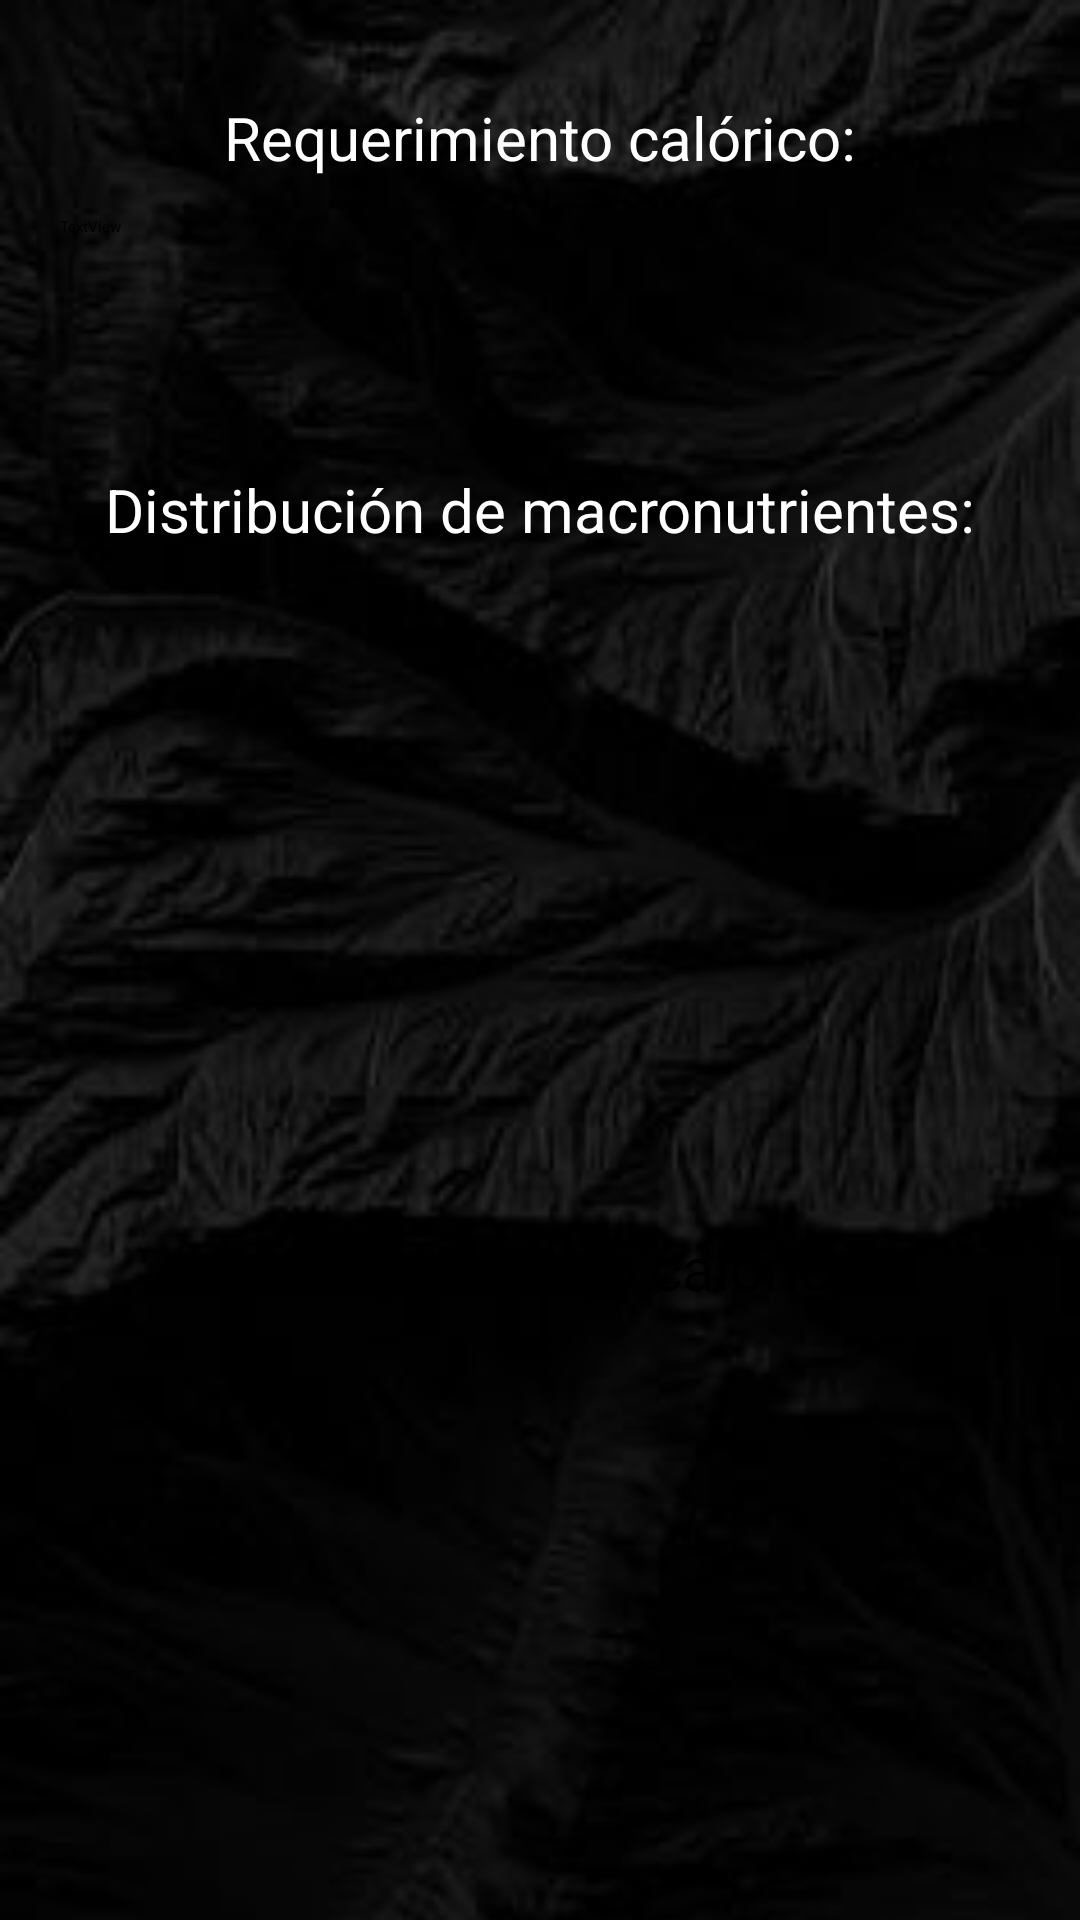

Write the Android layout XML for this screen, with the resource values it uses.
<!-- AndroidManifest.xml: application theme Theme.AppGym -->
<!-- res/layout/activity_macros.xml -->
<?xml version="1.0" encoding="utf-8"?>
<androidx.constraintlayout.widget.ConstraintLayout xmlns:android="http://schemas.android.com/apk/res/android"
    xmlns:app="http://schemas.android.com/apk/res-auto"
    xmlns:tools="http://schemas.android.com/tools"
    android:layout_width="match_parent"
    android:layout_height="match_parent"
    android:background="@drawable/textura"
    tools:context=".MacrosActivity">

    <LinearLayout
        android:layout_width="wrap_content"
        android:layout_height="729dp"
        android:layout_margin="20dp"
        android:background="@drawable/textura"
        android:orientation="vertical"
        android:padding="20dp"
        android:textAlignment="center"
        tools:layout_editor_absoluteX="1dp"
        tools:layout_editor_absoluteY="1dp">

        <ImageView
            android:id="@+id/imageView2"
            android:layout_width="wrap_content"
            android:layout_height="wrap_content"
            android:onClick="irperfilc"
            app:srcCompat="@drawable/baseline_arrow_back_24" />

        <LinearLayout
            android:layout_width="match_parent"
            android:layout_height="52dp"
            android:orientation="horizontal">

            <TextView
                android:id="@+id/textView3"
                android:layout_width="wrap_content"
                android:layout_height="match_parent"
                android:layout_weight="1"
                android:gravity="center"
                android:text="Requerimiento calórico:"
                android:textColor="@color/white"
                android:textSize="20sp" />
        </LinearLayout>

        <LinearLayout
            android:layout_width="match_parent"
            android:layout_height="71dp"
            android:orientation="horizontal">

            <TextView
                android:id="@+id/textView15"
                android:layout_width="wrap_content"
                android:layout_height="match_parent"
                android:layout_weight="1"
                android:text="TextView" />
        </LinearLayout>

        <LinearLayout
            android:layout_width="match_parent"
            android:layout_height="54dp"
            android:orientation="horizontal">

            <TextView
                android:id="@+id/textView6"
                android:layout_width="wrap_content"
                android:layout_height="match_parent"
                android:layout_weight="1"
                android:gravity="center"
                android:text="Distribución de macronutrientes:"
                android:textColor="@color/white"
                android:textSize="20sp" />
        </LinearLayout>

        <LinearLayout
            android:layout_width="match_parent"
            android:layout_height="212dp"
            android:orientation="horizontal"></LinearLayout>

        <LinearLayout
            android:layout_width="256dp"
            android:layout_height="67dp"
            android:layout_marginHorizontal="80dp"
            android:orientation="horizontal">

            <Button
                android:id="@+id/button6"
                android:layout_width="wrap_content"
                android:layout_height="match_parent"
                android:layout_weight="1"
                android:backgroundTint="@color/design_default_color_error"
                android:text="Seguimiento calórico"
                android:textSize="20sp" />
        </LinearLayout>
    </LinearLayout>
</androidx.constraintlayout.widget.ConstraintLayout>
<!-- resources referenced by this layout -->
<resources>
  <!-- drawable textura: jpg bitmap (drawable, 10002 bytes) -->
  <!-- not gathered from this repository: default colours our renderer supplied (Android Studio template values) -->
  <color name="white">#FFFFFFFF</color>
</resources>
